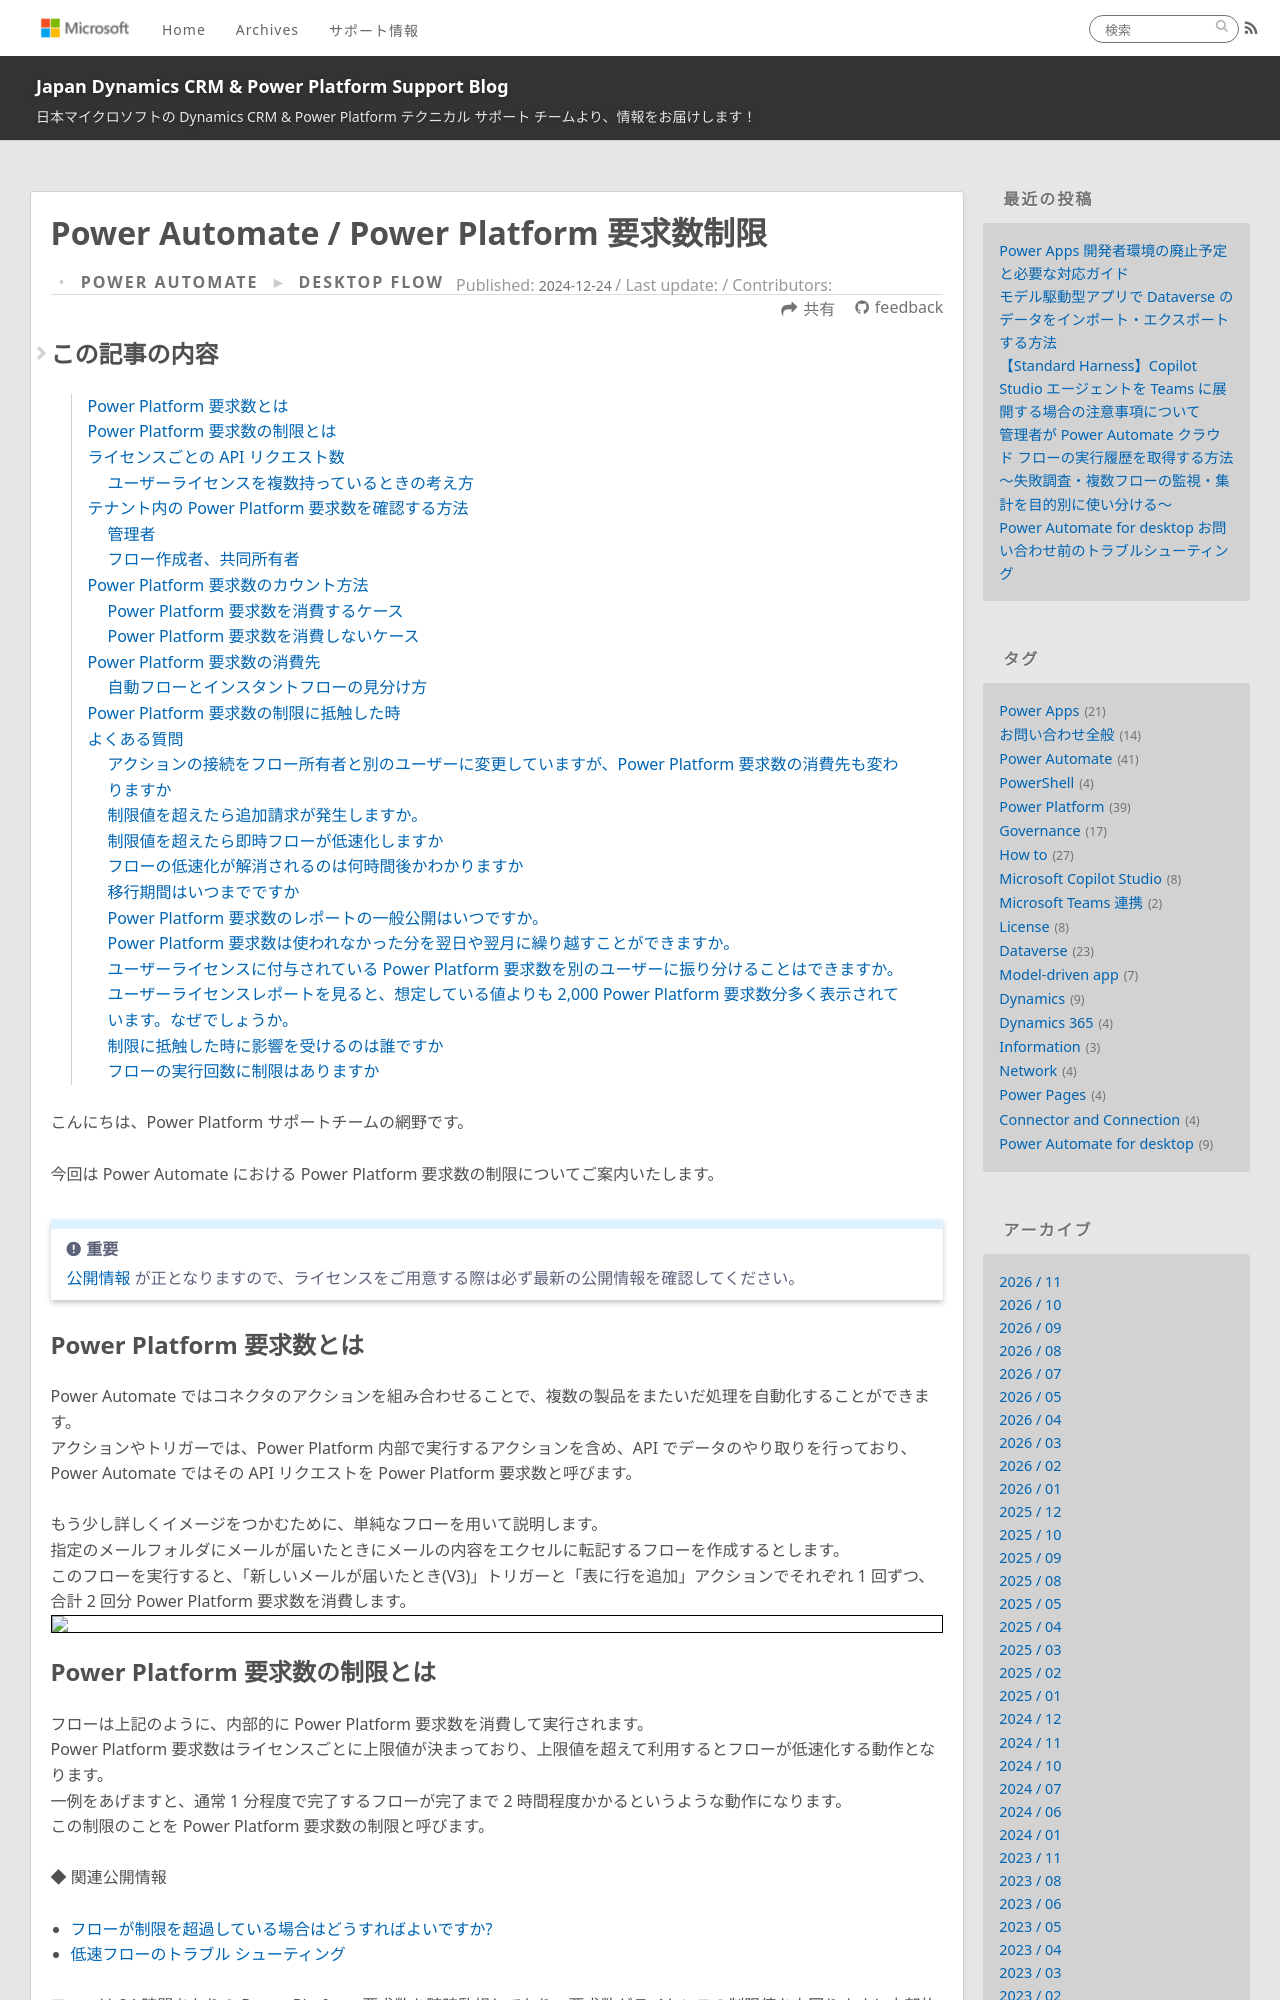

repository: jpdynamicscrm/blog · page: powerautomate/power-automate-ppr/index.html · generator: jekyll

---
title: Power Automate / Power Platform 要求数制限
date: 2024-12-24 09:00:00
tags:
  - Power Platform
  - Power Automate
  - Governance
categories:
  - [Power Automate, Desktop flow]
toc:
  enabled: true
  min_depth: 1
  max_depth: 6
  list_number: false

---

# Power Automate / Power Platform 要求数制限

こんにちは、Power Platform サポートチームの網野です。 <br>
今回は Power Automate における Power Platform 要求数の制限についてご案内いたします。

> [!IMPORTANT]
> [公開情報](https://learn.microsoft.com/ja-jp/power-platform/admin/api-request-limits-allocations) が正となりますので、ライセンスをご用意する際は必ず最新の公開情報を確認してください。


<!-- more -->

## Power Platform 要求数とは
Power Automate ではコネクタのアクションを組み合わせることで、複数の製品をまたいだ処理を自動化することができます。  
アクションやトリガーでは、Power Platform 内部で実行するアクションを含め、API でデータのやり取りを行っており、Power Automate ではその API リクエストを Power Platform 要求数と呼びます。

もう少し詳しくイメージをつかむために、単純なフローを用いて説明します。  
指定のメールフォルダにメールが届いたときにメールの内容をエクセルに転記するフローを作成するとします。  
このフローを実行すると、「新しいメールが届いたとき(V3)」トリガーと「表に行を追加」アクションでそれぞれ 1 回ずつ、合計 2 回分 Power Platform 要求数を消費します。
![](power-automate-ppr/api-request.png)



## Power Platform 要求数の制限とは
フローは上記のように、内部的に Power Platform 要求数を消費して実行されます。
Power Platform 要求数はライセンスごとに上限値が決まっており、上限値を超えて利用するとフローが低速化する動作となります。  
一例をあげますと、通常 1 分程度で完了するフローが完了まで 2 時間程度かかるというような動作になります。  
この制限のことを Power Platform 要求数の制限と呼びます。

◆ 関連公開情報
* [フローが制限を超過している場合はどうすればよいですか?](https://learn.microsoft.com/ja-jp/power-platform/admin/power-automate-licensing/faqs#what-can-i-do-if-my-flow-is-above-limits)
* [低速フローのトラブル シューティング](https://jpdynamicscrm.github.io/blog/powerautomate/troubleshoot-throttling-flow/)


フローは 24 時間あたりの Power Platform 要求数を随時監視しており、要求数がライセンスの制限値を上回りますと内部的にアクションが待機状態になります。待機状態になったアクションは、24 時間あたりの Power Platform 要求数がライセンスの制限値を下回りますと再び動き出します。  
判定はスライディングウィンドウ方式で行われており、先に実行しているアクションが完了していくことで過去 24 時間の要求数が制限値を下回るようになり、待機状態のアクションが順次実行されていきます。
